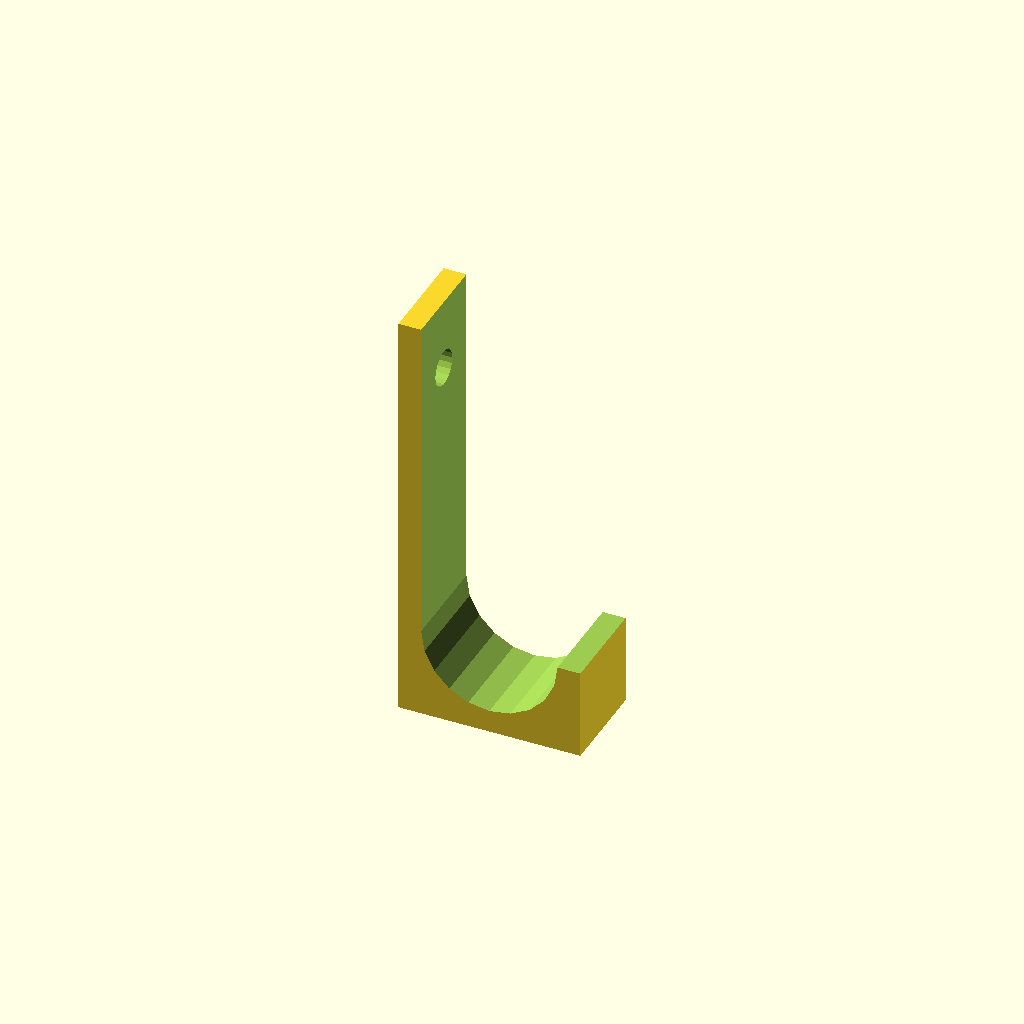
Cell 1: rendered with the file's own defaults.
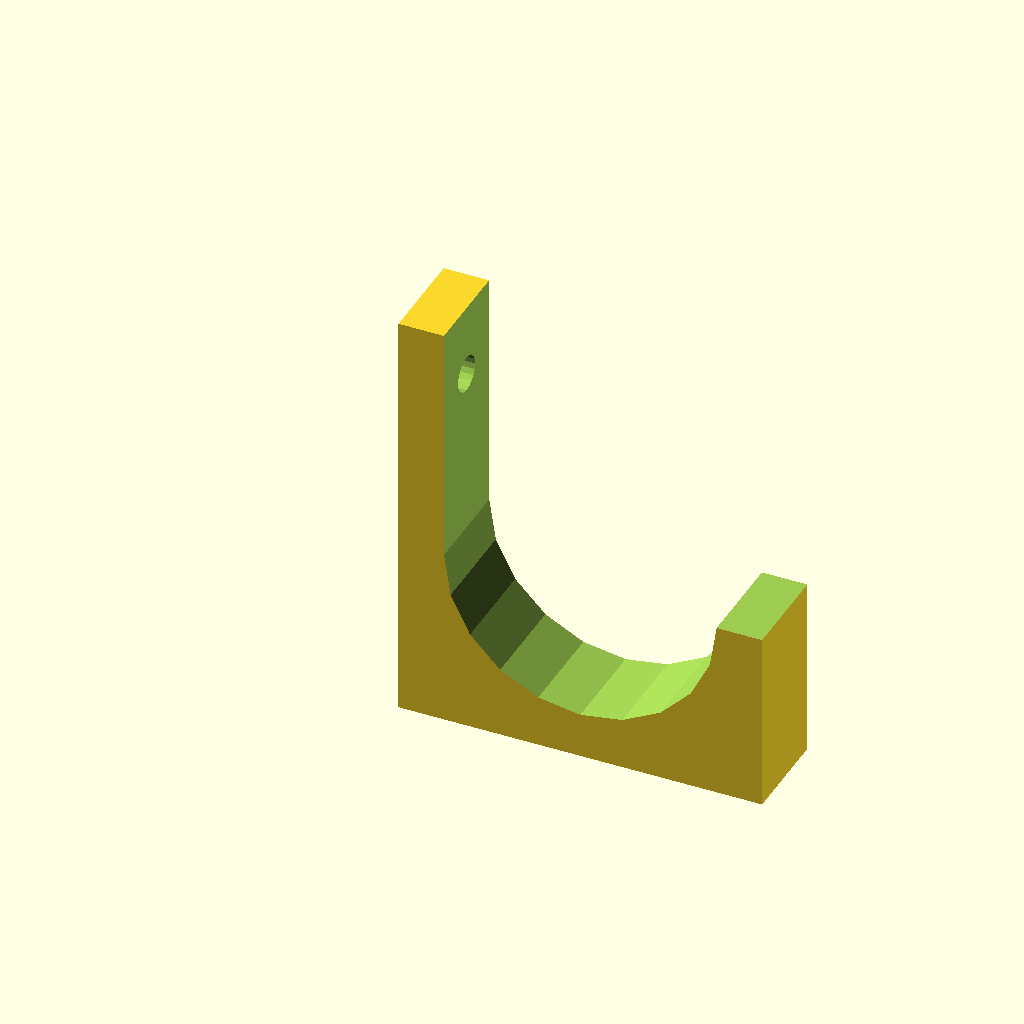
Cell 2 — w set to 30, the other parameters unchanged.
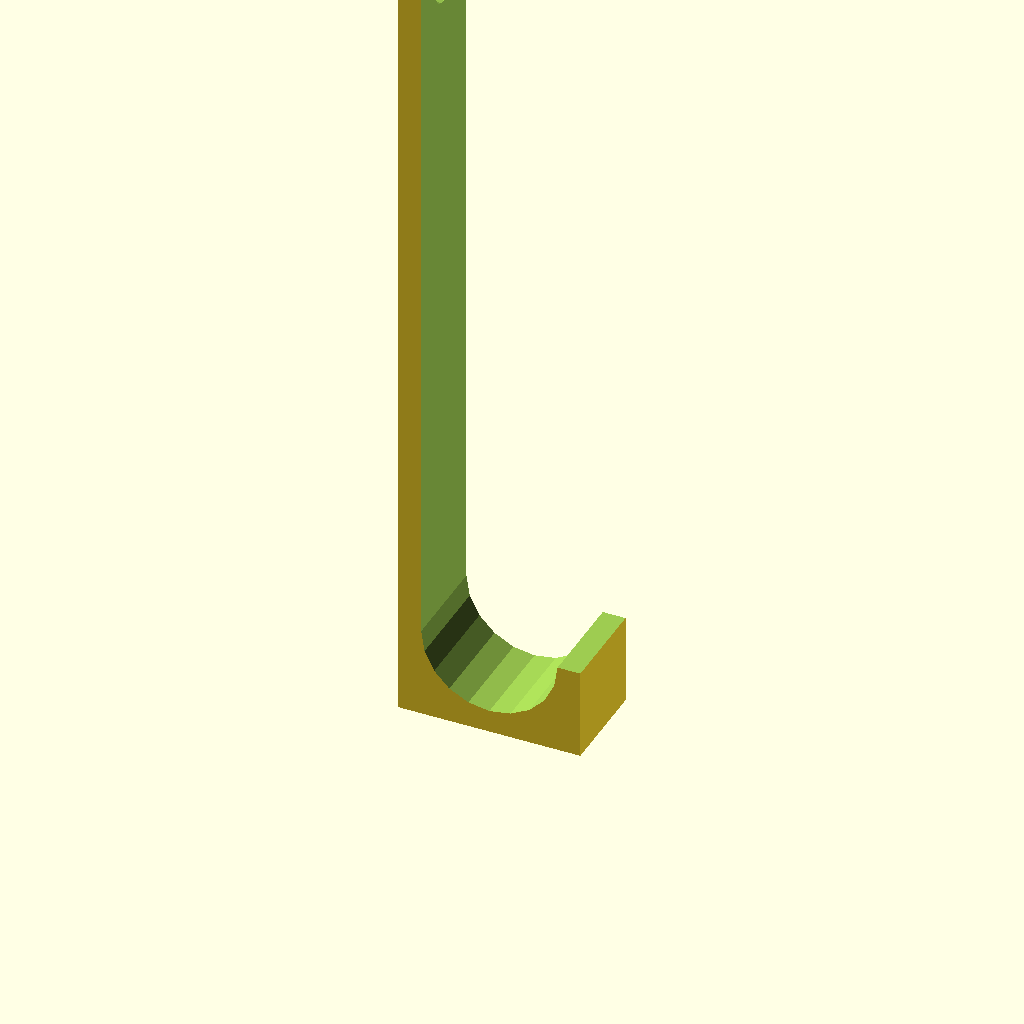
Cell 3: h = 70 (everything else at default).
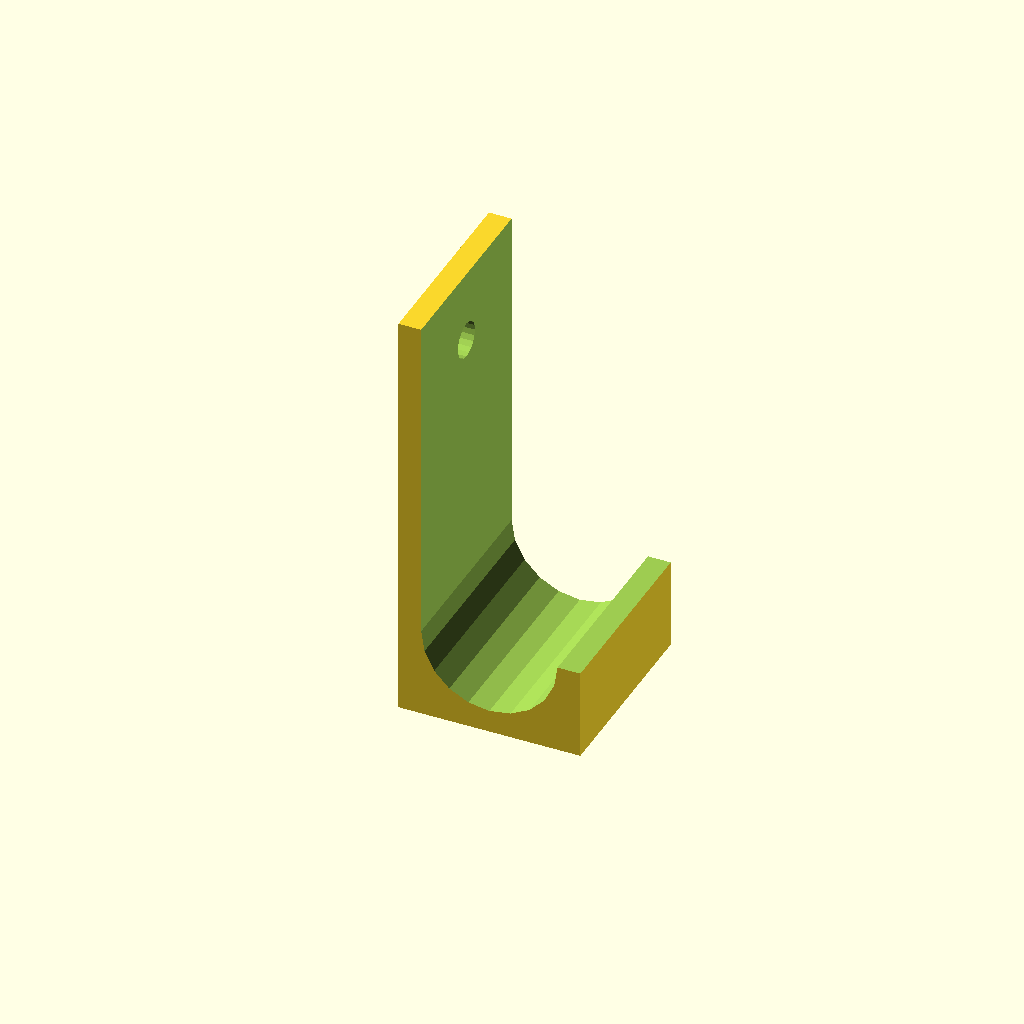
Cell 4: the same model with t = 16.
One fixed orthographic camera (rotation 55°, 0°, 25°; colour scheme Cornfield) for every cell.
Source of the model, inputs/thingiverse/thing-3144840/files/Parametric_Wall_Hook.scad:
//Width
w=15;
//Height
h=35;
//Thickness
t=8;
//Hole Diameter
d=3;
//Resolution
$fn = 20;

//Tim Billman
//MSE4777
//10/8/2018
//Initial intention of the model is to familiarize myself with parametric modeling in OpenSCAD

//Build Code
difference () {    
cube([w,t,h]); //initial shape
    
rotate (a=[-90,0,0]) translate([w/2,-w/2,-.5*t]) cylinder(d=.75*w,h=2*t); //subtract hook shape while keeping centered
    
translate([.125*w,-.5*t,w/2]) cube([w,t*2,h]); //subtract remaining material in line with radius of prior cylinder subtraction
    
rotate (a=[0,90,0]) translate([-h+(2*d),t/2,0-.5*t]) cylinder(d=d,h=t*2); //nail or screw hole modeled to always be proportinally near to the top relative to the hole size
}
Customizer parameters (derived from the source; name, type, default, range or options):
w: number, default 15
h: number, default 35
t: number, default 8
d: number, default 3
